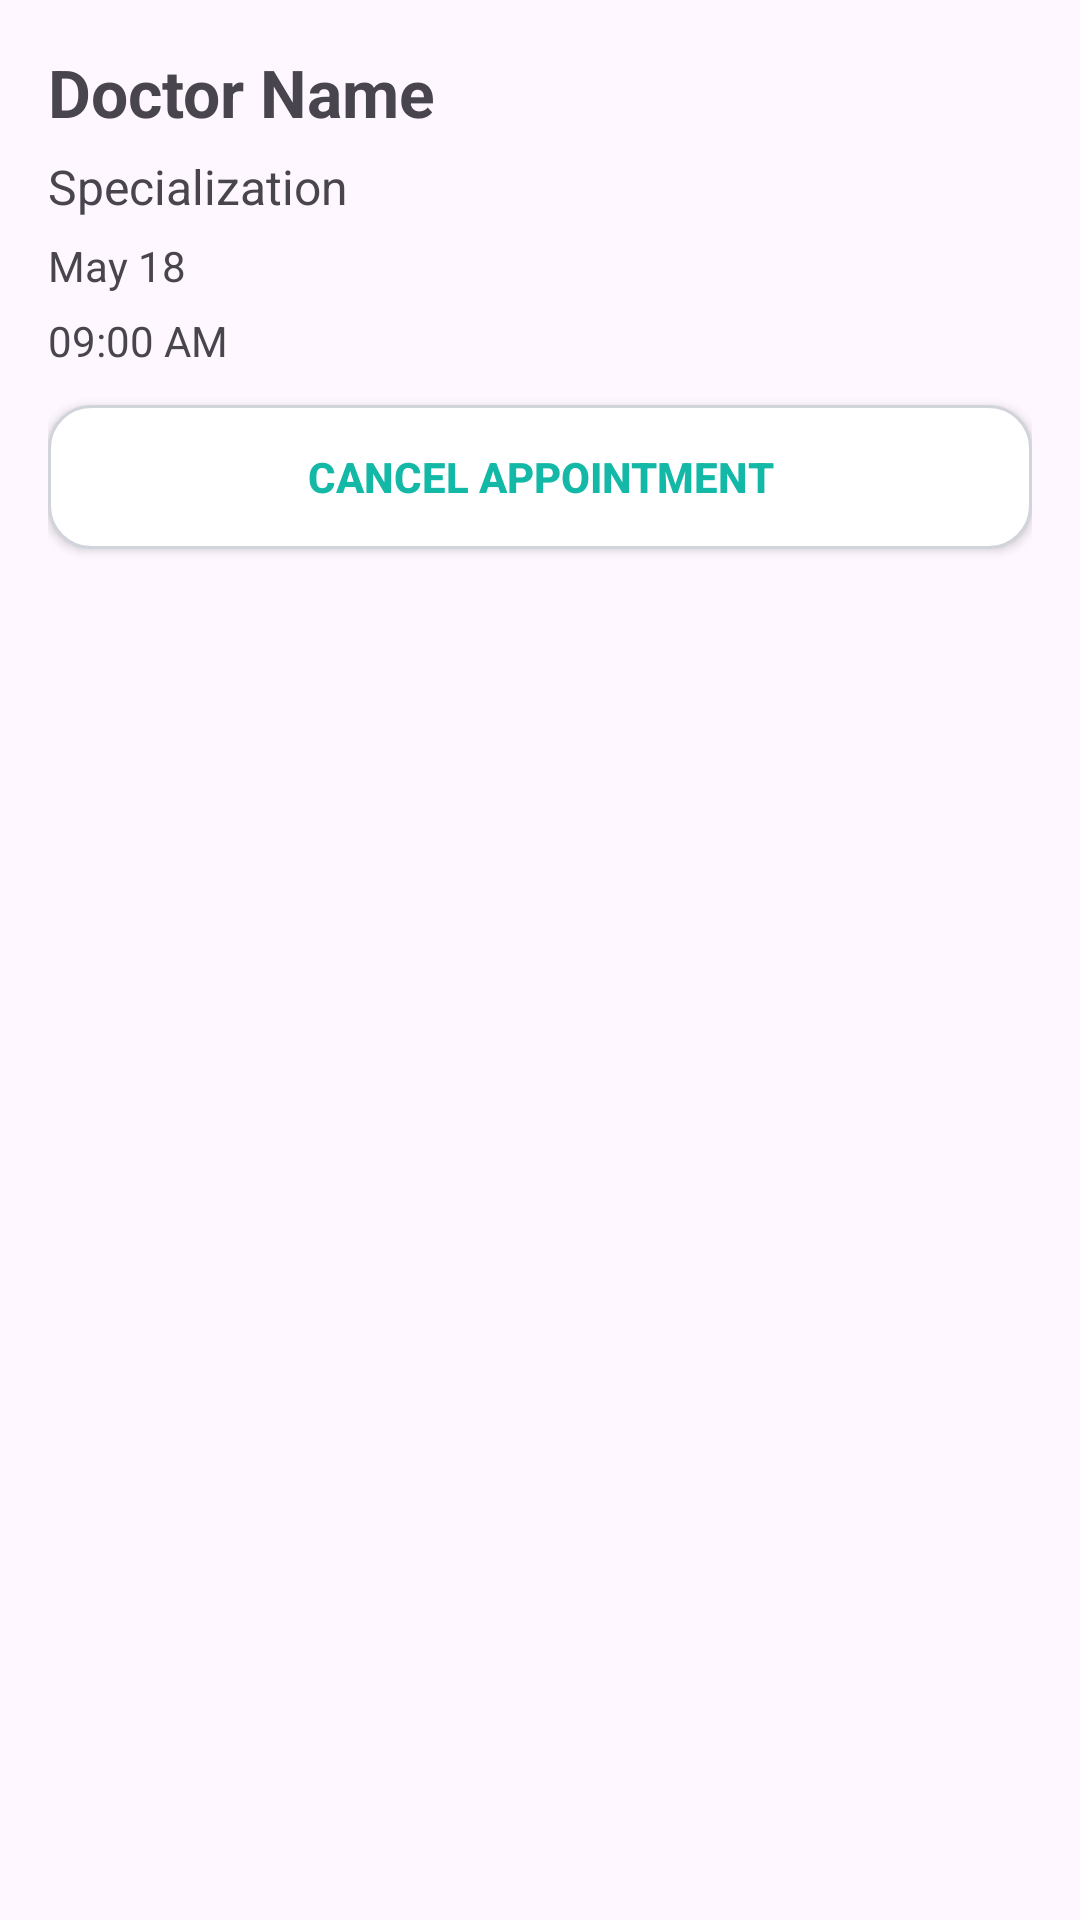

Write the Android layout XML for this screen, with the resource values it uses.
<!-- AndroidManifest.xml: application theme Theme.MedBook -->
<!-- res/layout/appointment_item.xml -->
<?xml version="1.0" encoding="utf-8"?>
<LinearLayout xmlns:android="http://schemas.android.com/apk/res/android"
    android:layout_width="match_parent"
    android:layout_height="wrap_content"
    android:orientation="vertical"
    android:padding="16dp"
    android:layout_margin="10dp"
    android:background="@drawable/appointment_card">

    <TextView
        android:id="@+id/appointmentDoctorName"
        android:layout_width="wrap_content"
        android:layout_height="wrap_content"
        android:text="Doctor Name"
        android:textSize="22sp"
        android:textStyle="bold" />

    <TextView
        android:id="@+id/appointmentSpecialization"
        android:layout_width="wrap_content"
        android:layout_height="wrap_content"
        android:text="Specialization"
        android:textSize="16sp"
        android:layout_marginTop="6dp" />

    <TextView
        android:id="@+id/appointmentDate"
        android:layout_width="wrap_content"
        android:layout_height="wrap_content"
        android:text="May 18"
        android:layout_marginTop="6dp" />

    <TextView
        android:id="@+id/appointmentSlot"
        android:layout_width="wrap_content"
        android:layout_height="wrap_content"
        android:text="09:00 AM"
        android:layout_marginTop="6dp" />

    <Button
        android:id="@+id/deleteAppointmentBtn"
        android:layout_width="match_parent"
        android:layout_height="wrap_content"
        android:text="@string/cancel_appointment"
        android:background="@drawable/rounded_input"
        android:textColor="@color/primary"
        android:textStyle="bold"
        android:layout_marginTop="12dp" />

</LinearLayout>
<!-- resources referenced by this layout -->
<resources>
  <color name="primary">#14B8A6</color>
  <!-- drawable rounded_input (drawable) -->
  <?xml version="1.0" encoding="utf-8"?>
  <shape xmlns:android="http://schemas.android.com/apk/res/android">
  
      <solid
          android:color="@color/white"/>
  
      <stroke
          android:width="1dp"
          android:color="#D1D5DB"/>
  
      <corners
          android:radius="14dp"/>
  
  </shape>
  <string name="cancel_appointment">Cancel Appointment</string>
  <style name="Theme.MedBook" parent="Theme.Material3.DayNight.NoActionBar">
  
          <item name="colorPrimary">@color/primary</item>
          <item name="colorPrimaryContainer">@color/primary</item>
  
          <item name="android:statusBarColor">
              @color/primary
          </item>
  
      </style>
  <color name="white">#FFFFFF</color>
</resources>
